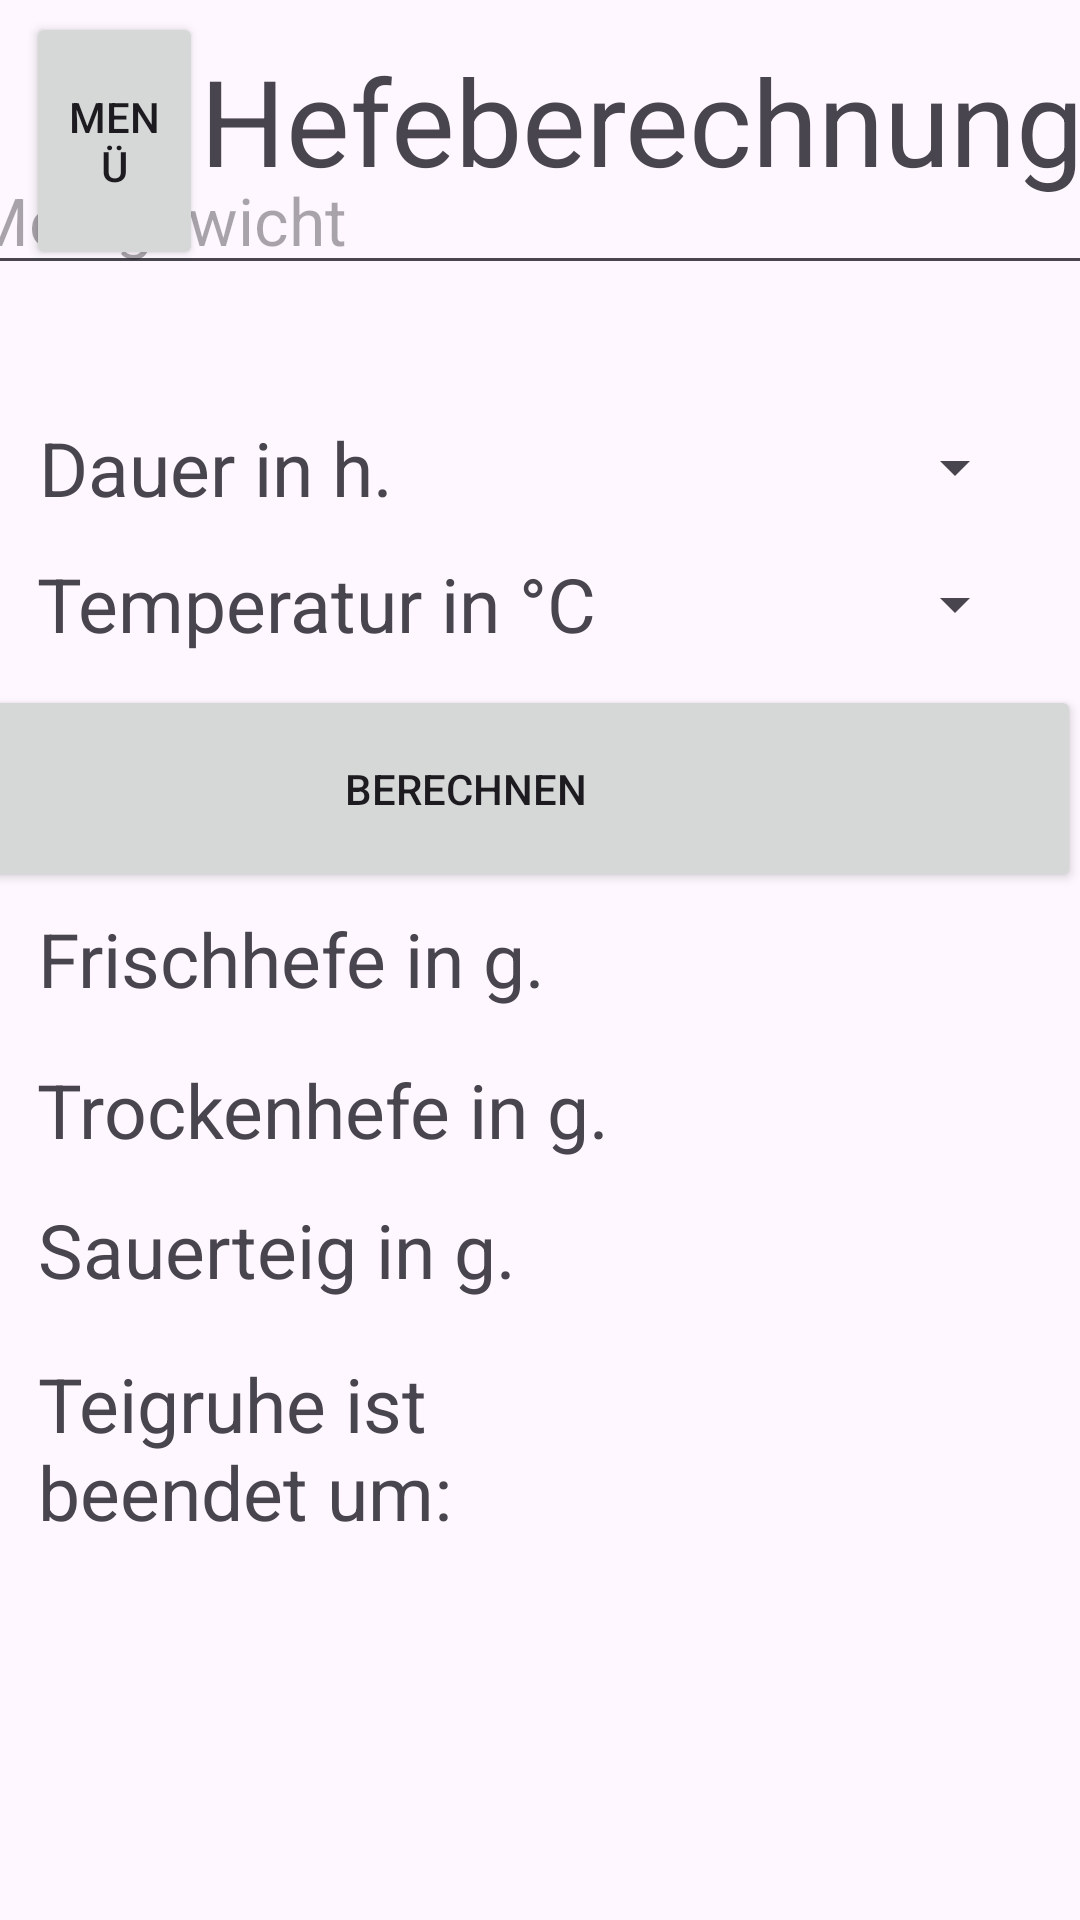

Write the Android layout XML for this screen, with the resource values it uses.
<!-- AndroidManifest.xml: application theme Theme.HefeLayout -->
<!-- res/layout/activity_main.xml -->
<?xml version="1.0" encoding="utf-8"?>
<androidx.constraintlayout.widget.ConstraintLayout xmlns:android="http://schemas.android.com/apk/res/android"
    xmlns:app="http://schemas.android.com/apk/res-auto"
    xmlns:tools="http://schemas.android.com/tools"
    android:layout_width="match_parent"
    android:layout_height="match_parent"
    tools:context=".MainActivity">

    <TextView
        android:id="@+id/ueberschrfit"
        android:layout_width="wrap_content"
        android:layout_height="wrap_content"
        android:layout_marginStart="184dp"
        android:layout_marginEnd="169dp"
        android:text="Hefeberechnung"
        android:textSize="40dp"
        app:layout_constraintBottom_toBottomOf="parent"
        app:layout_constraintEnd_toEndOf="parent"
        app:layout_constraintHorizontal_bias="0.409"
        app:layout_constraintStart_toStartOf="parent"
        app:layout_constraintTop_toTopOf="parent"
        app:layout_constraintVertical_bias="0.023" />

    <EditText
        android:id="@+id/editText"
        android:layout_width="384dp"
        android:layout_height="43dp"
        android:layout_marginTop="-520dp"
        android:hint="Mehlgewicht"
        android:textSize="22dp"
        app:layout_constraintBottom_toBottomOf="parent"
        app:layout_constraintEnd_toEndOf="parent"
        app:layout_constraintHorizontal_bias="0.592"
        app:layout_constraintStart_toStartOf="parent"
        app:layout_constraintTop_toTopOf="parent"
        app:layout_constraintVertical_bias="0.512" />

    <TextView
        android:id="@+id/textView2"
        android:layout_width="wrap_content"
        android:layout_height="wrap_content"
        android:text="Dauer in h."
        android:textSize="25sp"
        app:layout_constraintBottom_toBottomOf="parent"
        app:layout_constraintEnd_toEndOf="parent"
        app:layout_constraintHorizontal_bias="0.054"
        app:layout_constraintStart_toStartOf="parent"
        app:layout_constraintTop_toTopOf="parent"
        app:layout_constraintVertical_bias="0.229" />

    <TextView
        android:id="@+id/textView3"
        android:layout_width="wrap_content"
        android:layout_height="wrap_content"
        android:text="Temperatur in °C"
        android:textSize="25sp"
        app:layout_constraintBottom_toBottomOf="parent"
        app:layout_constraintEnd_toEndOf="parent"
        app:layout_constraintHorizontal_bias="0.071"
        app:layout_constraintStart_toStartOf="parent"
        app:layout_constraintTop_toTopOf="parent"
        app:layout_constraintVertical_bias="0.304" />

    <Button
        android:id="@+id/calculateButton"
        android:layout_width="410dp"
        android:layout_height="69dp"
        android:text="Berechnen"
        app:layout_constraintBottom_toBottomOf="parent"
        app:layout_constraintEnd_toEndOf="parent"
        app:layout_constraintHorizontal_bias="1.0"
        app:layout_constraintStart_toStartOf="parent"
        app:layout_constraintTop_toTopOf="parent"
        app:layout_constraintVertical_bias="0.4" />

    <TextView
        android:id="@+id/textView4"
        android:layout_width="wrap_content"
        android:layout_height="wrap_content"
        android:text="Frischhefe in g."
        android:textSize="25sp"
        app:layout_constraintBottom_toBottomOf="parent"
        app:layout_constraintEnd_toEndOf="parent"
        app:layout_constraintHorizontal_bias="0.066"
        app:layout_constraintStart_toStartOf="parent"
        app:layout_constraintTop_toTopOf="parent"
        app:layout_constraintVertical_bias="0.499" />

    <TextView
        android:id="@+id/resultlabel"
        android:layout_width="126dp"
        android:layout_height="35dp"

        android:textSize="25sp"
        app:layout_constraintBottom_toBottomOf="parent"
        app:layout_constraintEnd_toEndOf="parent"
        app:layout_constraintHorizontal_bias="0.926"
        app:layout_constraintStart_toStartOf="parent"
        app:layout_constraintTop_toTopOf="parent" />

    <TextView
        android:id="@+id/resultlabel2"
        android:layout_width="126dp"
        android:layout_height="35dp"

        android:textSize="25sp"
        app:layout_constraintBottom_toBottomOf="parent"
        app:layout_constraintEnd_toEndOf="parent"
        app:layout_constraintHorizontal_bias="0.926"
        app:layout_constraintStart_toStartOf="parent"
        app:layout_constraintTop_toTopOf="parent"
        app:layout_constraintVertical_bias="0.583" />

    <TextView
        android:id="@+id/resultlabel3"
        android:layout_width="126dp"
        android:layout_height="35dp"

        android:textSize="25sp"
        app:layout_constraintBottom_toBottomOf="parent"
        app:layout_constraintEnd_toEndOf="parent"
        app:layout_constraintHorizontal_bias="0.926"
        app:layout_constraintStart_toStartOf="parent"
        app:layout_constraintTop_toTopOf="parent"
        app:layout_constraintVertical_bias="0.67" />

    <TextView
        android:id="@+id/resultlabel4"
        android:layout_width="127dp"
        android:layout_height="61dp"

        android:textSize="25sp"
        app:layout_constraintBottom_toBottomOf="parent"
        app:layout_constraintEnd_toEndOf="parent"
        app:layout_constraintHorizontal_bias="0.929"
        app:layout_constraintStart_toStartOf="parent"
        app:layout_constraintTop_toTopOf="parent"
        app:layout_constraintVertical_bias="0.78" />

    <TextView
        android:id="@+id/textView5"
        android:layout_width="wrap_content"
        android:layout_height="wrap_content"
        android:text="Trockenhefe in g."
        android:textSize="25sp"
        app:layout_constraintBottom_toBottomOf="parent"
        app:layout_constraintEnd_toEndOf="parent"
        app:layout_constraintHorizontal_bias="0.072"
        app:layout_constraintStart_toStartOf="parent"
        app:layout_constraintTop_toTopOf="parent"
        app:layout_constraintVertical_bias="0.582" />

    <TextView
        android:id="@+id/textView6"
        android:layout_width="wrap_content"
        android:layout_height="wrap_content"
        android:text="Sauerteig in g."
        android:textSize="25sp"
        app:layout_constraintBottom_toBottomOf="parent"
        app:layout_constraintEnd_toEndOf="parent"
        app:layout_constraintHorizontal_bias="0.063"
        app:layout_constraintStart_toStartOf="parent"
        app:layout_constraintTop_toTopOf="parent"
        app:layout_constraintVertical_bias="0.659" />

    <TextView
        android:id="@+id/textView8"
        android:layout_width="165dp"
        android:layout_height="62dp"
        android:text="Teigruhe ist beendet um:"
        android:textSize="25sp"
        app:layout_constraintBottom_toBottomOf="parent"
        app:layout_constraintEnd_toEndOf="parent"
        app:layout_constraintHorizontal_bias="0.065"
        app:layout_constraintStart_toStartOf="parent"
        app:layout_constraintTop_toTopOf="parent"
        app:layout_constraintVertical_bias="0.78" />

    <Spinner
        android:id="@+id/spinner"
        android:layout_width="120dp"
        android:layout_height="34dp"
        android:spinnerMode="dropdown"
        android:text="Dauer"
        android:textSize="25sp"
        app:layout_constraintBottom_toBottomOf="parent"
        app:layout_constraintEnd_toEndOf="parent"
        app:layout_constraintHorizontal_bias="0.927"
        app:layout_constraintStart_toStartOf="parent"
        app:layout_constraintTop_toTopOf="parent"
        app:layout_constraintVertical_bias="0.229" />

    <Spinner
        android:id="@+id/spinner2"
        android:layout_width="120dp"
        android:layout_height="34dp"
        android:spinnerMode="dropdown"
        android:text="Temperatur"
        android:textSize="25sp"
        app:layout_constraintBottom_toBottomOf="parent"
        app:layout_constraintEnd_toEndOf="parent"
        app:layout_constraintHorizontal_bias="0.927"
        app:layout_constraintStart_toStartOf="parent"
        app:layout_constraintTop_toTopOf="parent"
        app:layout_constraintVertical_bias="0.304" />

    <Button
        android:id="@+id/button"
        android:layout_width="59dp"
        android:layout_height="86dp"
        android:text="Menü"
        app:layout_constraintBottom_toBottomOf="parent"
        app:layout_constraintEnd_toEndOf="parent"
        app:layout_constraintHorizontal_bias="0.029"
        app:layout_constraintStart_toStartOf="parent"
        app:layout_constraintTop_toTopOf="parent"
        app:layout_constraintVertical_bias="0.007" />


</androidx.constraintlayout.widget.ConstraintLayout>
<!-- resources referenced by this layout -->
<resources>
  <style name="Theme.HefeLayout" parent="Base.Theme.HefeLayout" />
  <style name="Base.Theme.HefeLayout" parent="Theme.Material3.DayNight.NoActionBar">
          
          
      </style>
</resources>
